Run: headless pygame with SDL's dummy video driver; simulated clock (each Clock.tick advances the game by its frame time, no real sleeping); random seed 0; keys injected as events and as key.get_pressed() state; no mouse input; restart key R tapped at the start of phases 3 and 4.
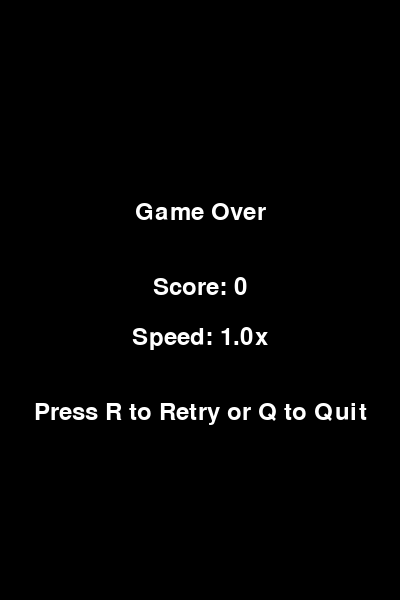
Frame 1 of 4 · flips 1–60 · no input
Frame 2 of 4 · flips 61–180 · tapped SPACE, RETURN · held RIGHT (→), D · screen unchanged from frame 1, image omitted
Frame 3 of 4 · flips 181–300 · tapped R · held DOWN (↓), S · screen unchanged from frame 2, image omitted
Frame 4 of 4 · flips 301–420 · tapped R · held LEFT (←), A, UP (↑), W · screen unchanged from frame 3, image omitted

The pygame program that drew these frames:

import pygame
import random

# The imports look correct for a basic Flappy Bird game using Pygame.
# No changes are needed here.

# Initialize Pygame
pygame.init()

# Set up the game window
WIDTH = 400
HEIGHT = 600
screen = pygame.display.set_mode((WIDTH, HEIGHT))
pygame.display.set_caption("Flappy Bird")

# Colors
WHITE = (255, 255, 255)
BLACK = (0, 0, 0)
GREEN = (0, 255, 0)

# Bird properties
bird_x = 50
bird_y = HEIGHT // 2
bird_radius = 20
bird_velocity = 0
gravity = 0.5
jump_strength = -10

# Pipe properties
pipe_width = 70
pipe_gap = 200
pipe_x = WIDTH
pipe_speed = 3
pipes = []

# Game variables
score = 0
font = pygame.font.Font(None, 36)

# Game loop
clock = pygame.time.Clock()
running = True

def draw_bird():
    pygame.draw.circle(screen, WHITE, (bird_x, int(bird_y)), bird_radius)

def create_pipe():
    gap_y = random.randint(100, HEIGHT - 100 - pipe_gap)
    pipes.append({'x': pipe_x, 'top': gap_y - pipe_gap // 2, 'bottom': gap_y + pipe_gap // 2})

def draw_pipes():
    for pipe in pipes:
        pygame.draw.rect(screen, GREEN, (pipe['x'], 0, pipe_width, pipe['top']))
        pygame.draw.rect(screen, GREEN, (pipe['x'], pipe['bottom'], pipe_width, HEIGHT - pipe['bottom']))

def check_collision():
    for pipe in pipes:
        if (pipe['x'] < bird_x + bird_radius < pipe['x'] + pipe_width and
            (bird_y - bird_radius < pipe['top'] or bird_y + bird_radius > pipe['bottom'])):
            return True
    if bird_y + bird_radius > HEIGHT or bird_y - bird_radius < 0:
        return True
    return False

def reset_game():
    global bird_y, bird_velocity, pipes, score, game_speed
    bird_y = HEIGHT // 2
    bird_velocity = 0
    pipes = []
    score = 0
    game_speed = 1.0
    create_pipe()

create_pipe()

# Initialize game speed
game_speed = 1.0

# Function to adjust game speed
def adjust_game_speed(speed):
    global pipe_speed, gravity, jump_strength
    pipe_speed = 3 * speed
    gravity = 0.5 * speed
    jump_strength = -10 * speed

# Set initial game speed
adjust_game_speed(game_speed)

def game_loop():
    global running, bird_velocity, bird_y, score, game_speed

    while running:
        for event in pygame.event.get():
            if event.type == pygame.QUIT:
                running = False
            if event.type == pygame.KEYDOWN:
                if event.key == pygame.K_SPACE:
                    bird_velocity = jump_strength
                elif event.key == pygame.K_UP:
                    game_speed = min(2.0, game_speed + 0.1)
                    adjust_game_speed(game_speed)
                elif event.key == pygame.K_DOWN:
                    game_speed = max(0.5, game_speed - 0.1)
                    adjust_game_speed(game_speed)

        # Update bird position
        bird_velocity += gravity
        bird_y += bird_velocity

        # Move and create pipes
        for pipe in pipes:
            pipe['x'] -= pipe_speed
        if pipes and pipes[0]['x'] < -pipe_width:
            pipes.pop(0)
            score += 1
        if pipe_x - pipes[-1]['x'] > 200:
            create_pipe()

        # Check for collisions
        if check_collision():
            game_over()
            if not running:
                break

        # Draw everything
        screen.fill(BLACK)
        draw_bird()
        draw_pipes()
        score_text = font.render(f"Score: {score}", True, WHITE)
        screen.blit(score_text, (10, 10))
        speed_text = font.render(f"Speed: {game_speed:.1f}x", True, WHITE)
        screen.blit(speed_text, (10, 40))

        pygame.display.flip()
        clock.tick(60)

def game_over():
    global running, score, game_speed
    game_over_text = font.render("Game Over", True, WHITE)
    score_text = font.render(f"Score: {score}", True, WHITE)
    speed_text = font.render(f"Speed: {game_speed:.1f}x", True, WHITE)
    retry_text = font.render("Press R to Retry or Q to Quit", True, WHITE)

    while True:
        for event in pygame.event.get():
            if event.type == pygame.QUIT:
                running = False
                return
            if event.type == pygame.KEYDOWN:
                if event.key == pygame.K_r:
                    reset_game()
                    return
                elif event.key == pygame.K_q:
                    running = False
                    return
        
        screen.fill(BLACK)
        screen.blit(game_over_text, (WIDTH // 2 - game_over_text.get_width() // 2, HEIGHT // 2 - 100))
        screen.blit(score_text, (WIDTH // 2 - score_text.get_width() // 2, HEIGHT // 2 - 25))
        screen.blit(speed_text, (WIDTH // 2 - speed_text.get_width() // 2, HEIGHT // 2 + 25))
        screen.blit(retry_text, (WIDTH // 2 - retry_text.get_width() // 2, HEIGHT // 2 + 100))
        pygame.display.flip()
        clock.tick(60)

game_loop()
pygame.quit()
